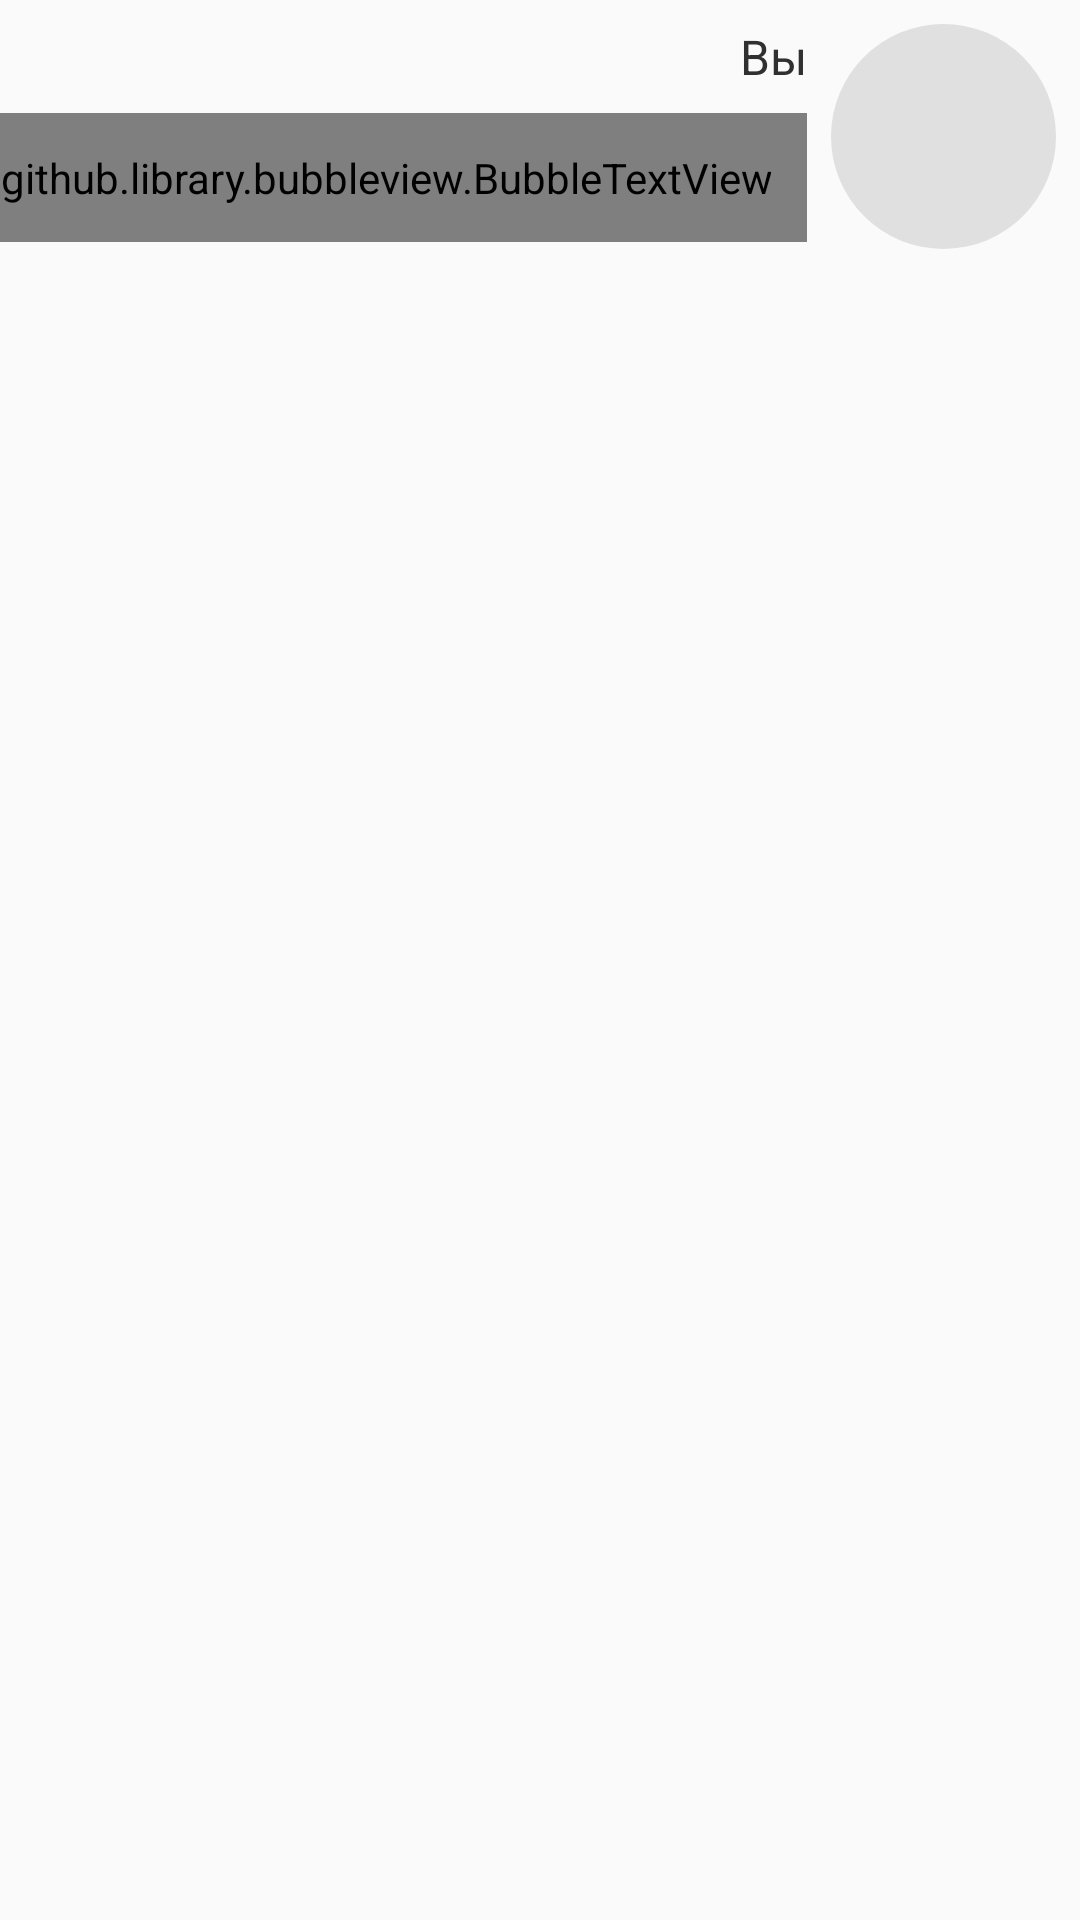

Write the Android layout XML for this screen, with the resource values it uses.
<!-- AndroidManifest.xml: application theme AppTheme -->
<!-- res/layout/user_message.xml -->
<?xml version="1.0" encoding="utf-8"?>
<androidx.constraintlayout.widget.ConstraintLayout xmlns:android="http://schemas.android.com/apk/res/android"
    xmlns:app="http://schemas.android.com/apk/res-auto"
    android:layout_width="match_parent"
    android:layout_height="wrap_content">

    <ImageView
        android:id="@+id/user_image"
        android:layout_width="@dimen/image_size"
        android:layout_height="@dimen/image_size"
        android:layout_marginTop="@dimen/message_bubble_margin"
        android:layout_marginEnd="@dimen/message_bubble_margin"
        android:background="@drawable/icon_background"
        android:contentDescription="@string/user_icon_desc"
        android:padding="@dimen/icon_padding"
        android:src="@drawable/user_icon"
        app:layout_constraintEnd_toEndOf="parent"
        app:layout_constraintTop_toTopOf="parent" />

    <TextView
        android:id="@+id/user_name_view"
        android:layout_width="wrap_content"
        android:layout_height="wrap_content"
        android:layout_marginTop="@dimen/message_bubble_margin"
        android:layout_marginEnd="@dimen/message_bubble_margin"
        android:text="@string/user_name"
        android:textAlignment="viewEnd"
        android:textColor="@color/light_text_color"
        android:textSize="@dimen/name_text_size"
        app:layout_constraintEnd_toStartOf="@id/user_image"
        app:layout_constraintTop_toTopOf="parent" />

    <com.github.library.bubbleview.BubbleTextView
        android:id="@+id/message_view"
        android:layout_width="wrap_content"
        android:layout_height="wrap_content"
        android:layout_marginTop="@dimen/message_bubble_margin"
        android:layout_marginEnd="@dimen/message_bubble_margin"
        android:padding="@dimen/message_bubble_padding"
        android:textColor="@color/light_text_color"
        android:textSize="@dimen/message_text_size"
        app:arrowLocation="right"
        app:arrowPosition="@dimen/arrow_pos"
        app:arrowWidth="10dp"
        app:bubbleColor="@color/colorPrimaryDark"
        app:layout_constraintEnd_toStartOf="@id/user_image"
        app:layout_constraintTop_toBottomOf="@id/user_name_view" />

    <TextView
        android:id="@+id/message_date_view"
        android:layout_width="wrap_content"
        android:layout_height="wrap_content"
        android:layout_marginTop="@dimen/message_bubble_margin"
        android:layout_marginEnd="@dimen/message_bubble_margin"
        android:textAlignment="viewEnd"
        android:textColor="@color/light_text_color_shadow"
        android:textSize="@dimen/date_text_size"
        app:layout_constraintEnd_toStartOf="@id/user_image"
        app:layout_constraintTop_toBottomOf="@id/message_view" />

</androidx.constraintlayout.widget.ConstraintLayout>
<!-- resources referenced by this layout -->
<resources>
  <color name="colorPrimaryDark">#1E1E1E</color>
  <color name="light_text_color">#DCDCDC</color>
  <color name="light_text_color_shadow">#A0A0A0</color>
  <dimen name="arrow_pos">10dp</dimen>
  <dimen name="date_text_size">14sp</dimen>
  <dimen name="icon_padding">8dp</dimen>
  <dimen name="image_size">75dp</dimen>
  <dimen name="message_bubble_margin">8dp</dimen>
  <dimen name="message_bubble_padding">12dp</dimen>
  <dimen name="message_text_size">20sp</dimen>
  <dimen name="name_text_size">16sp</dimen>
  <!-- drawable icon_background (drawable) -->
  <shape xmlns:android="http://schemas.android.com/apk/res/android"
      android:shape="oval">
      <solid android:color="@color/colorPrimaryLight" />
  </shape>
  <string name="user_icon_desc">Иконка пользователя</string>
  <string name="user_name">Вы</string>
  <style name="AppTheme" parent="Theme.AppCompat.DayNight">
          
          <item name="colorPrimary">@color/colorPrimary</item>
          <item name="colorPrimaryDark">@color/colorPrimaryDark</item>
          <item name="colorAccent">@color/colorAccent</item>
  
          <item name="titleTextColor">@color/light_text_color_light</item>
      </style>
  <color name="colorPrimaryLight">#464646</color>
  <color name="colorPrimary">#323232</color>
  <color name="colorAccent">#FFED50</color>
  <color name="light_text_color_light">#FFFFFF</color>
</resources>
